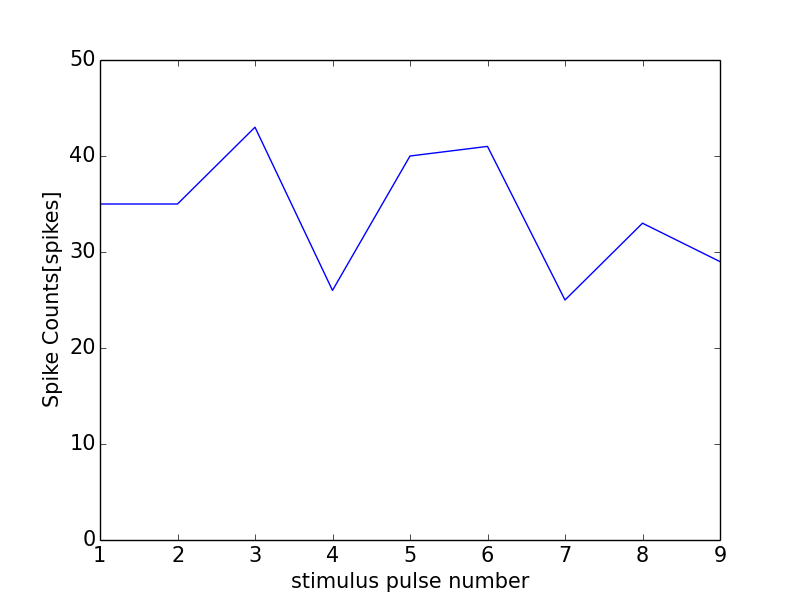

The table this chart was drawn from, first rows:
0, 0.0
0, 0
1, 35
2, 35
3, 43
4, 26
5, 40
6, 41
7, 25
8, 33
9, 29
10, 36
